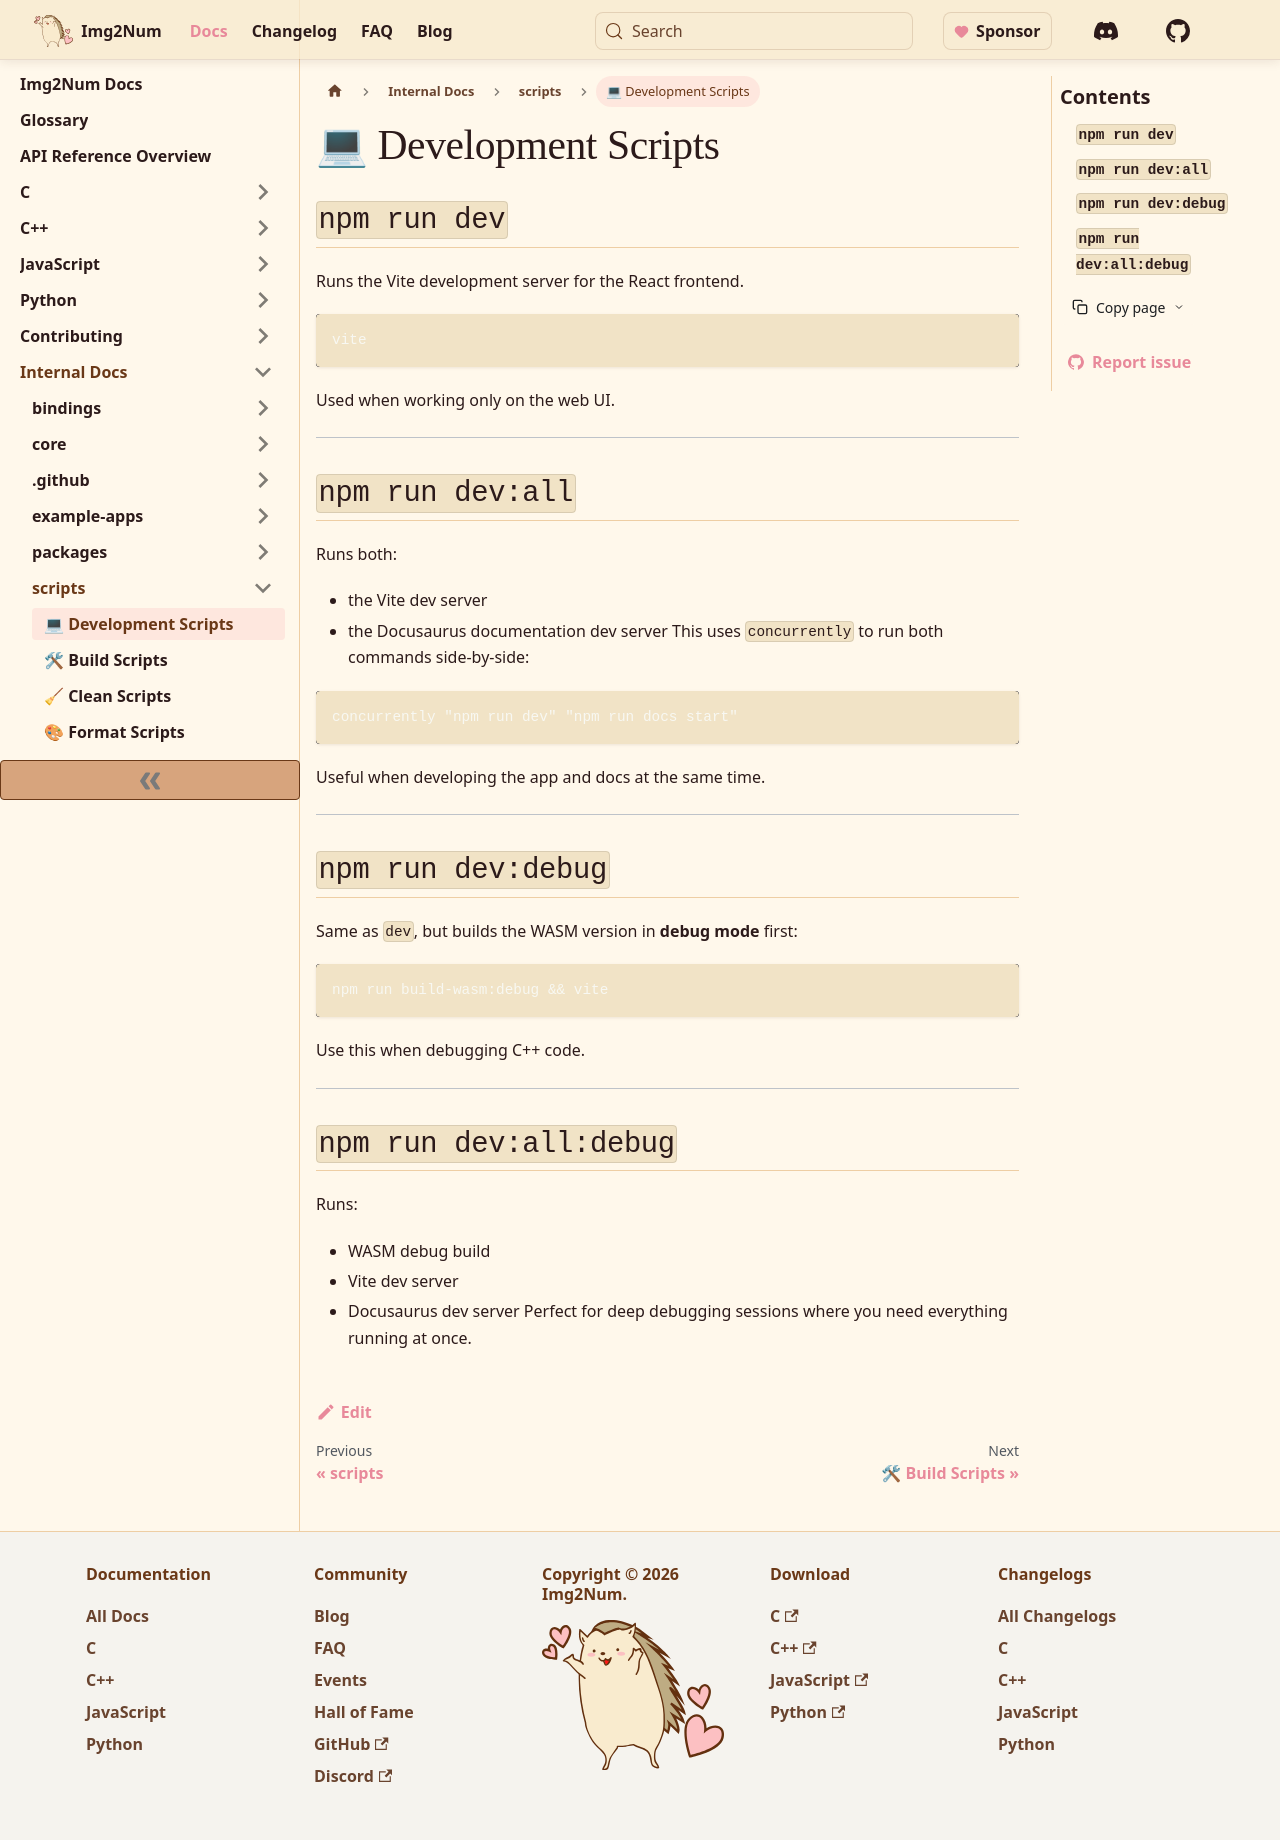

repository: Ryan-Millard/Img2Num · page: docs/internal/scripts/development-scripts/index.html · generator: docusaurus

---
id: development-scripts
title: 💻 Development Scripts
sidebar_position: 2
---

## `npm run dev`

Runs the Vite development server for the React frontend.

```bash
vite
```

Used when working only on the web UI.

---

## `npm run dev:all`

Runs both:

- the Vite dev server
- the Docusaurus documentation dev server
  This uses `concurrently` to run both commands side-by-side:

```bash
concurrently "npm run dev" "npm run docs start"
```

Useful when developing the app and docs at the same time.

---

## `npm run dev:debug`

Same as `dev`, but builds the WASM version in **debug mode** first:

```bash
npm run build-wasm:debug && vite
```

Use this when debugging C++ code.

---

## `npm run dev:all:debug`

Runs:

- WASM debug build
- Vite dev server
- Docusaurus dev server
  Perfect for deep debugging sessions where you need everything running at once.
